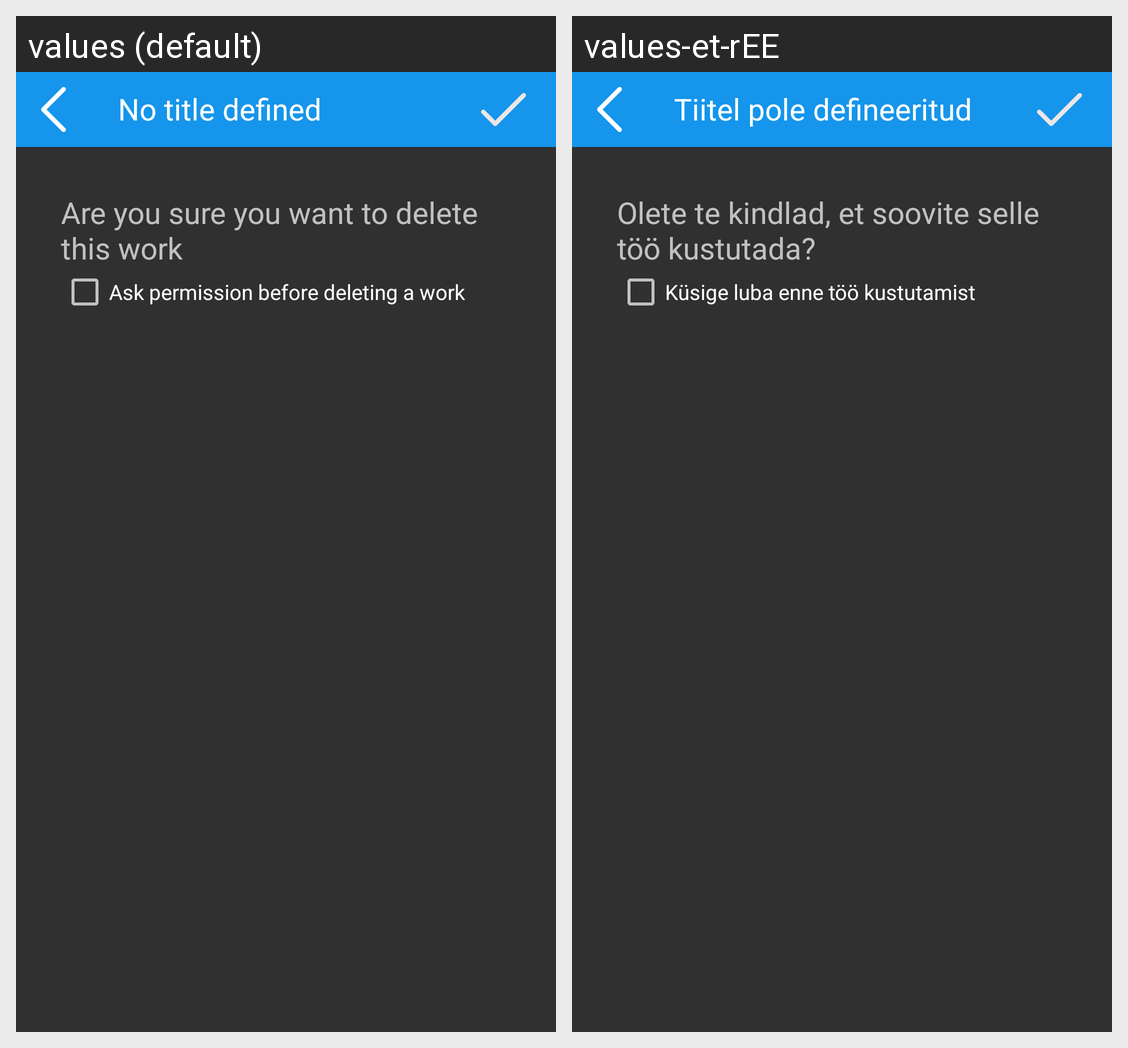

Locale-by-locale string values for the Android screen shown in this grid:
Android screen res/layout/alert_delete_job.xml rendered under 2 locales, left to right: values (default), values-et-rEE. Device: Nexus 5 (rendered at 1080×1920; each locale shown at half size, 540×960, under a caption strip naming it); theme AppTheme.
Strings drawn on this screen, with the default value and each locale's value (text and hints the layout hard-codes, and strings that could not be matched under every locale, appear in the picture but are not listed):

are_you_sure_you_want_to_delete_this_job
  values: Are you sure you want to delete this work
  values-et-rEE: Olete te kindlad, et soovite selle töö kustutada?

ask_permission_before_deling_a_job
  values: Ask permission before deleting a work
  values-et-rEE: Küsige luba enne töö kustutamist

no_title_defined
  values: No title defined
  values-et-rEE: Tiitel pole defineeritud
